Run: headless pygame with SDL's dummy video driver; simulated clock (each Clock.tick advances the game by its frame time, no real sleeping); random seed 0; keys injected as events and as key.get_pressed() state; no mouse input.
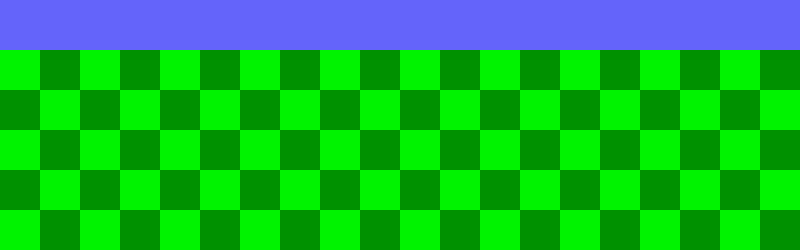
Frame 1 of 4 · flips 1–60 · no input
Frame 2 of 4 · flips 61–180 · tapped SPACE, RETURN · held RIGHT (→), D · screen unchanged from frame 1, image omitted
Frame 3 of 4 · flips 181–300 · held DOWN (↓), S · screen unchanged from frame 2, image omitted
Frame 4 of 4 · flips 301–420 · held LEFT (←), A, UP (↑), W · screen unchanged from frame 3, image omitted

The pygame program that drew these frames:

import pygame
BOARD_SZE_X = 20
BOARD_SZE_Y = 5
SQUARE_SIZE = 40
SQUARE01_COLOR = (0, 243, 0)
SQUARE02_COLOR = (0, 145, 0)
MENU_SIZE = 50
MENU_COLOR = (100, 100, 250)


SQUARE_HOVER_COLOR = (150, 150, 150)
CIRCLE_COLOR = (0, 255, 0)
CROSS_COLOR = (0, 0, 255)


board = []
for y in range(0, BOARD_SZE_Y, 1):
    row = []
    for x in range(0, BOARD_SZE_X, 1):
        row.append(0)
    board.append(row)

current_square = (-1, -1)
player_turn = 1

window  = pygame.display.set_mode((BOARD_SZE_X*SQUARE_SIZE,(BOARD_SZE_Y*SQUARE_SIZE) + MENU_SIZE))

def draw_board():

    window.fill(SQUARE01_COLOR)
    odd = 0
    pygame.draw.rect(window, MENU_COLOR, (0, 0, BOARD_SZE_X*SQUARE_SIZE, MENU_SIZE))
    for j in range(BOARD_SZE_Y):
        if odd ==0:
            odd=1
        else:
            odd =0
        for index in range(0, BOARD_SZE_X, 2):
            pygame.draw.rect(window, SQUARE02_COLOR, ((index+odd) * SQUARE_SIZE, (j * SQUARE_SIZE) + MENU_SIZE, SQUARE_SIZE , SQUARE_SIZE))


def game_input():
    for event in pygame.event.get():
        if event.type == pygame.QUIT:
            exit()

def game_update():
    draw_board()
    pygame.display.flip()
    
    
def game_output():
    ...   
    
    
while True:
    game_input()
    game_update()
    game_output()
